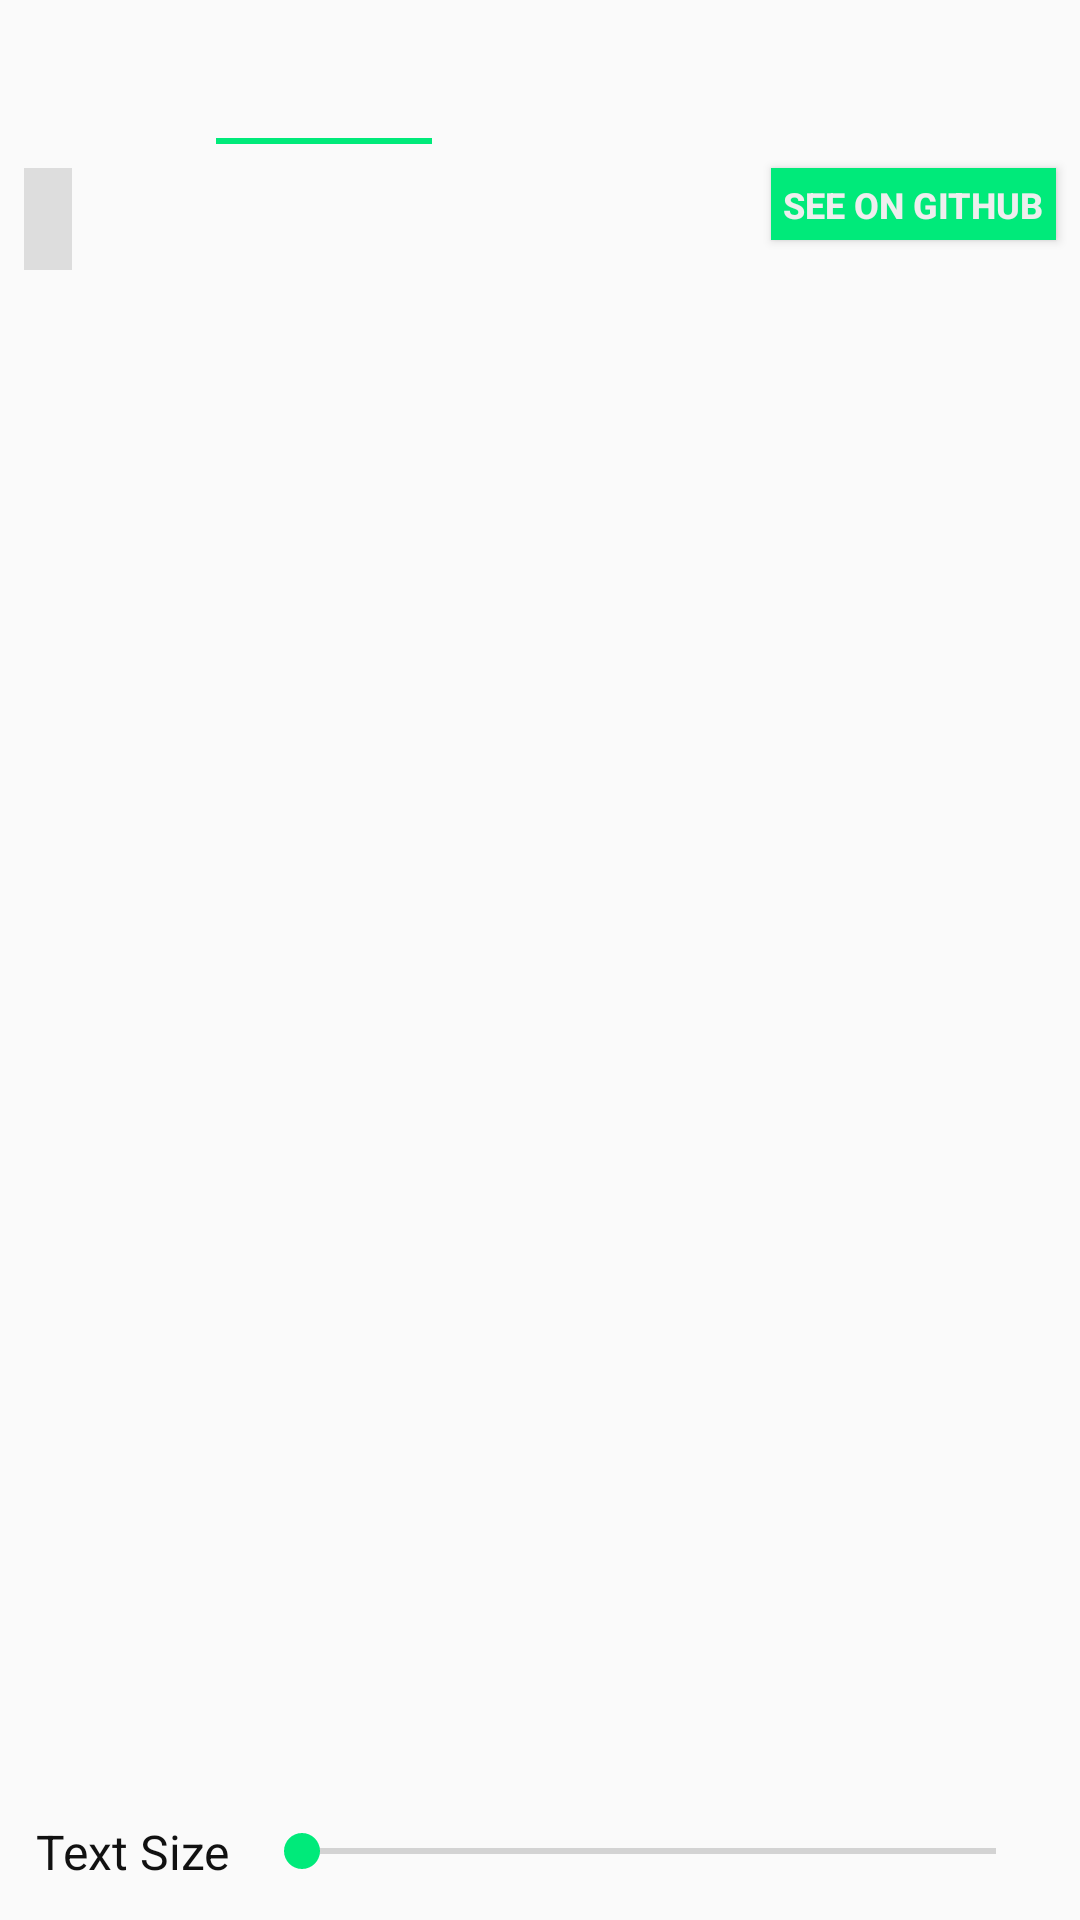

Write the Android layout XML for this screen, with the resource values it uses.
<!-- AndroidManifest.xml: application theme AppTheme -->
<!-- res/layout/code_viewer.xml -->
<?xml version="1.0" encoding="utf-8"?>
<LinearLayout
        xmlns:android="http://schemas.android.com/apk/res/android"
        xmlns:tools="http://schemas.android.com/tools"
        xmlns:app="http://schemas.android.com/apk/res-auto"
        android:layout_width="match_parent"
        android:layout_height="match_parent"
        android:orientation="vertical"
        tools:requires="files: List[GitHubFile]">

    <com.google.android.material.tabs.TabLayout
            android:id="@+id/codeTabs"
            android:layout_width="match_parent"
            android:layout_height="wrap_content"
            app:tabGravity="center"
            app:tabMode="scrollable">

        <com.google.android.material.tabs.TabItem
                tools:text="Test.kt"
                android:layout_width="0dp"
                android:layout_height="0dp"
                />

        <com.google.android.material.tabs.TabItem
                tools:text="Test.swift"
                android:layout_width="0dp"
                android:layout_height="0dp"
                />

        <com.google.android.material.tabs.TabItem
                tools:text="Test.ts"
                android:layout_width="0dp"
                android:layout_height="0dp"
                />
    </com.google.android.material.tabs.TabLayout>

    <ScrollView
            android:layout_width="match_parent"
            android:layout_height="0dp"
            android:layout_weight="1">

        <FrameLayout
                android:layout_width="match_parent"
                android:layout_height="wrap_content">

            <HorizontalScrollView
                    android:layout_width="match_parent"
                    android:layout_height="wrap_content">

                <TextView
                        android:id="@+id/content"
                        style="@style/Code"
                        android:layout_width="wrap_content"
                        android:layout_height="wrap_content"
                        android:layout_margin="8dp"
                        tools:text="Here is some test code"
                        />
            </HorizontalScrollView>

            <Button
                    style="@style/ButtonImportantSmall"
                    android:id="@+id/github"
                    android:layout_width="wrap_content"
                    android:layout_height="24dp"
                    android:layout_margin="8dp"
                    android:layout_gravity="end|top"
                    android:text="@string/see_on_github"/>
        </FrameLayout>
    </ScrollView>

    <LinearLayout
            android:layout_width="match_parent"
            android:layout_height="wrap_content"
            android:padding="8dp"
            android:gravity="center"
            android:orientation="horizontal">
        <TextView
                style="@style/Body"
                android:layout_width="wrap_content"
                android:layout_height="wrap_content"
                android:layout_margin="4dp"
                android:text="@string/text_size"/>
        <SeekBar
                android:id="@+id/textSizeBar"
                android:layout_width="0dp"
                android:layout_height="wrap_content"
                android:layout_margin="4dp"
                android:layout_weight="1"/>
    </LinearLayout>
</LinearLayout>
<!-- resources referenced by this layout -->
<resources>
  <string name="see_on_github">See on GitHub</string>
  <string name="text_size">Text Size</string>
  <style name="Body">
          <item name="android:textSize">16sp</item>
          <item name="android:textColor">@color/foreground</item>
      </style>
  <style name="ButtonImportantSmall" parent="ButtonImportant">
          <item name="android:maxHeight">0dp</item>
          <item name="android:textSize">12sp</item>
          <item name="android:padding">4dp</item>
      </style>
  <style name="Code">
          <item name="android:textSize">16sp</item>
          <item name="android:padding">8dp</item>
          <item name="android:textColor">@color/foreground</item>
          <item name="android:background">@color/backgroundHighlight</item>
          <item name="android:fontFamily">serif-monospace</item>
      </style>
  <style name="AppTheme" parent="Theme.AppCompat.Light.NoActionBar">
          
          <item name="colorPrimary">@color/colorPrimary</item>
          <item name="colorPrimaryDark">@color/colorPrimaryDark</item>
          <item name="colorAccent">@color/colorAccent</item>
      </style>
  <color name="foreground">#111</color>
  <style name="ButtonImportant" parent="ButtonText">
          <item name="android:background">@drawable/important_button_background</item>
          <item name="android:padding">8dp</item>
          <item name="android:textColor">@color/foregroundBar</item>
      </style>
  <color name="backgroundHighlight">#DDD</color>
  <color name="colorPrimary">#12052a</color>
  <color name="colorPrimaryDark">#070212</color>
  <color name="colorAccent">#00ea7a</color>
  <style name="ButtonText">
          <item name="android:textSize">16sp</item>
          <item name="android:gravity">center</item>
          <item name="android:textStyle">bold</item>
          <item name="android:textColor">@color/accent_selector</item>
      </style>
  <!-- drawable important_button_background (drawable) -->
  <?xml version="1.0" encoding="utf-8"?>
  <shape xmlns:android="http://schemas.android.com/apk/res/android" android:shape="rectangle">
      <solid android:color="@color/accent_selector" />
  </shape>
  <color name="foregroundBar">#EEE</color>
</resources>
